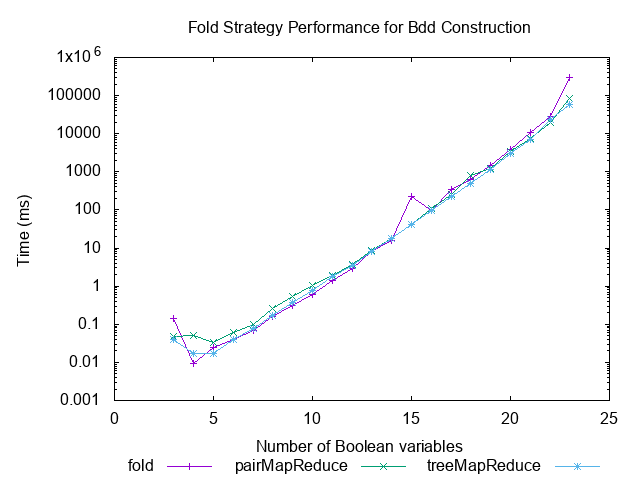

The data file committed next to this chart (first rows):
Number of Boolean variables, fold, pairMapReduce, treeMapReduce
3.0, 0.1415, 0.04922, 0.03869
4.0, 0.009104, 0.04937, 0.01751
5.0, 0.02466, 0.03354, 0.01756
6.0, 0.04033, 0.06001, 0.04039
7.0, 0.06858, 0.101, 0.07628
8.0, 0.1608, 0.2518, 0.1672
9.0, 0.309, 0.5402, 0.3661
10.0, 0.6013, 1.051, 0.7592
11.0, 1.433, 1.907, 1.748
12.0, 2.987, 3.73, 3.561
13.0, 7.894, 8.652, 8.264
14.0, 15.81, 18.15, 17.84
15.0, 227.2, 42.34, 41.53
16.0, 99.61, 110.2, 96.87
17.0, 334.3, 250.2, 223.5
18.0, 622.2, 785, 480.8
19.0, 1425, 1240, 1136
20.0, 3897, 3369, 3101
21.0, 10949, 7330, 7087
22.0, 28746, 19435, 23112
23.0, 292240, 86491, 57127
